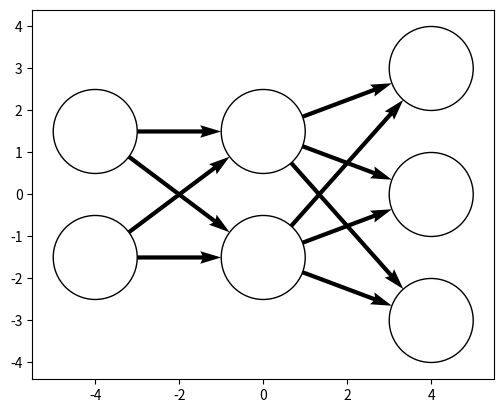

Generate this figure with matplotlib:
from matplotlib import pyplot as plt
from numpy.typing import ArrayLike
import numpy as np
from matplotlib import patches


def setup_pyplot_params():
    plt.rcParams.update({"font.family": "serif", "mathtext.fontset": "dejavuserif"})


def plot_hyperplane(
    xspace: ArrayLike,
    intercept: float,
    xslope: float,
    yslope: float,
    n: int = 3,
    ax: plt.Axes = None,
    unit_plane: bool = True,
    c: str = None,
    alpha: float = None,
    plot_kwargs: dict = None,
    quiver_kwargs: dict = None,
    return_artists: bool = False,
):

    plot_kwargs = plot_kwargs or {}
    quiver_kwargs = quiver_kwargs or {}
    if c is not None:
        plot_kwargs["c"] = c
        quiver_kwargs["color"] = c

    if alpha is not None:
        plot_kwargs["alpha"] = alpha
        quiver_kwargs["alpha"] = alpha

    ax = ax or plt.gca()
    xspace = np.array(xspace)

    a, b = -xslope / yslope, -intercept / yslope

    def f(x):
        return a * x + b

    line = ax.plot(xspace, f(xspace), **plot_kwargs)

    xmin, xmax = xspace.min(), xspace.max()
    diff = (xmax - xmin) / (n + 1)
    arrowxs = np.linspace(xmin + diff, xmax - diff, n)

    norm = 1
    if unit_plane:
        norm = np.linalg.norm([xslope, yslope])

    arrows = ax.quiver(arrowxs, f(arrowxs), xslope / norm, yslope / norm, **quiver_kwargs)
    if return_artists:
        return ax, {"line": line, "arrows": arrows}
    else:
        return ax


def _get_centered_points(x: float, n: int, spacing: float) -> np.ndarray:
    length = (n - 1) * spacing
    start = x - length / 2
    stop = start + length
    return np.linspace(start, stop, n)


def draw_ann(
    layers: list[int],
    *,
    center: tuple[float] = (0, 0),
    spacing: tuple[float] = (3, 1.5),
    radius: float = 1,
    ax: plt.Axes = None,
    circle_kwargs: dict = None,
    quiver_kwargs: dict = None,
    edges: bool = True
):

    ax = ax or plt.gca()
    circle_kwargs = {} if circle_kwargs is None else circle_kwargs
    quiver_kwargs = {} if quiver_kwargs is None else quiver_kwargs

    spacing = radius + np.array(spacing)  # Convert to node center spacing
    n = len(layers)

    circles = []
    for x, width in zip(_get_centered_points(center[0], n, spacing[0]), layers):
        circles.append([])
        for y in _get_centered_points(center[1], width, spacing[1])[::-1]:
            circle = patches.Circle((x, y), radius, **circle_kwargs)
            ax.add_patch(circle)
            circles[-1].append(circle)

    if not edges:
        return circles

    for left_circles, right_circles in zip(circles, circles[1:]):
        left_centers = np.array([l.get_center() for l in left_circles])
        right_centers = np.array([r.get_center() for r in right_circles])
        pdiff = (right_centers - left_centers[:, None, :]).reshape(-1, 2)
        adjust = pdiff / np.linalg.norm(pdiff, axis=1).reshape(-1, 1) * radius
        left_centers = left_centers.repeat(len(right_centers), 0) + adjust
        pdiff -= adjust * 2
        plt.quiver(*left_centers.T, *pdiff.T, units="xy", scale=1, scale_units="xy", **quiver_kwargs)

    return circles


if __name__ == "__main__":

    draw_ann(
        [2, 2, 3],
        center=(0, 0),
        spacing=(3, 2),
        circle_kwargs={"facecolor": (0, 0, 0, 0), "edgecolor": "k"},
        quiver_kwargs={"color": "k", "width": 0.1},
    )

    plt.gca().set_aspect("equal")
    plt.autoscale()
    plt.show()
